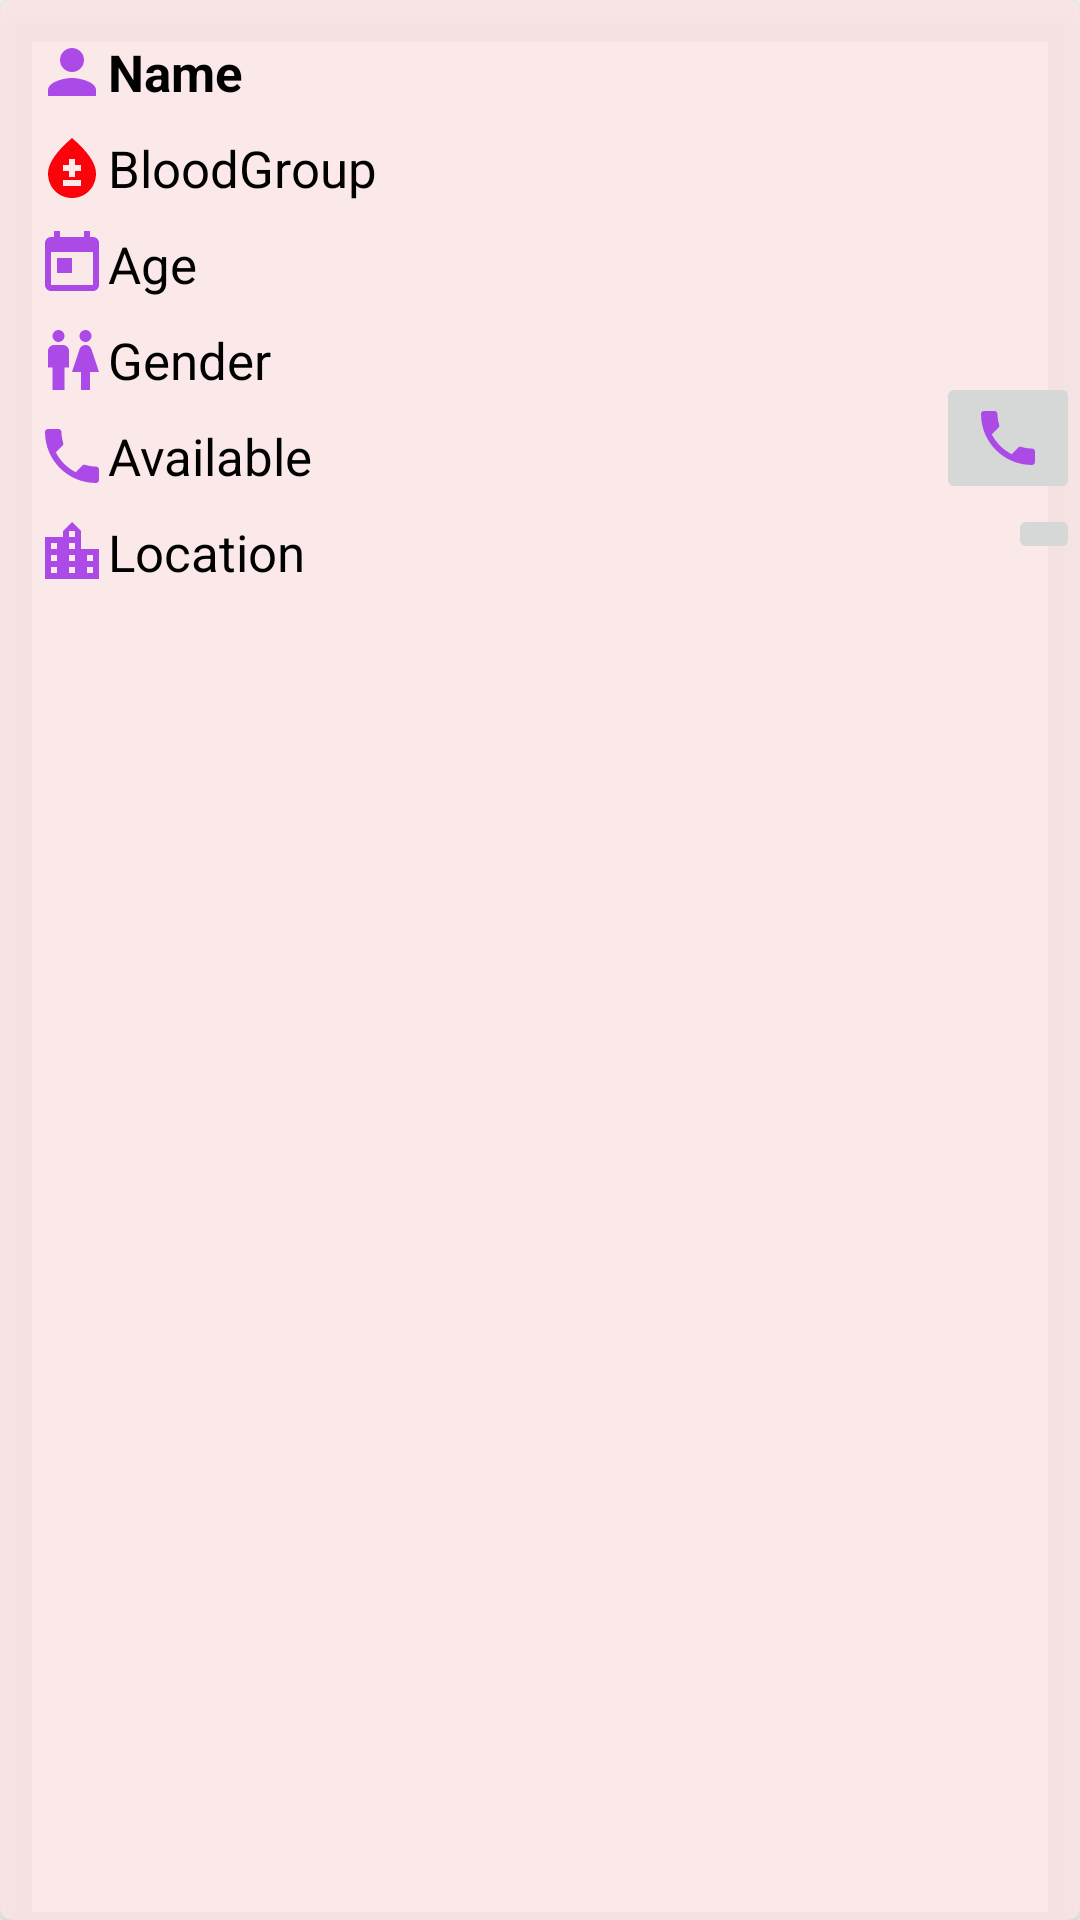

Android layout source for this screen:
<!-- AndroidManifest.xml: application theme Theme.BloodDonation -->
<!-- res/layout/layout_recycler_all_user_info_activity.xml -->
<com.google.android.material.card.MaterialCardView xmlns:android="http://schemas.android.com/apk/res/android"
    xmlns:app="http://schemas.android.com/apk/res-auto"
    xmlns:tools="http://schemas.android.com/tools"
    android:id="@+id/RecyclerLayout_AllUserInfoList_CardView"
    style="?attr/materialCardViewElevatedStyle"
    app:cardBackgroundColor="#D8FBE6E6"
    android:layout_width="match_parent"
    android:layout_height="wrap_content"
    android:layout_margin="8dp"
    app:cardElevation="8dp">

    <androidx.constraintlayout.widget.ConstraintLayout
        android:layout_width="match_parent"
        android:layout_height="match_parent">


        <TextView
            android:id="@+id/RecyclerLayout_AllUserInfoList_Name"
            android:layout_width="wrap_content"
            android:layout_height="wrap_content"
            android:drawableLeft="@drawable/icon_person"
            android:gravity="center_vertical"
            android:padding="4dp"
            android:text="Name"
            android:textColor="@color/black"
            android:textSize="17sp"
            android:textStyle="bold"
            android:layout_marginTop="8dp"
            android:layout_marginStart="8dp"
            app:layout_constraintStart_toStartOf="parent"
            app:layout_constraintTop_toTopOf="parent" />

        <TextView
            android:id="@+id/RecyclerLayout_AllUserInfoList_BloodGroup"
            android:layout_width="wrap_content"
            android:layout_height="wrap_content"
            android:drawableLeft="@drawable/icon_blood_group"
            android:gravity="center_vertical"
            android:padding="4dp"
            android:text="BloodGroup"
            android:textColor="@color/black"
            android:textSize="17sp"
            app:layout_constraintStart_toStartOf="@+id/RecyclerLayout_AllUserInfoList_Name"
            app:layout_constraintTop_toBottomOf="@+id/RecyclerLayout_AllUserInfoList_Name" />


        <TextView
            android:id="@+id/RecyclerLayout_AllUserInfoList_Age"
            android:layout_width="wrap_content"
            android:layout_height="wrap_content"
            android:drawableLeft="@drawable/icon_age"
            android:gravity="center_vertical"
            android:padding="4dp"
            android:text="Age"
            android:textColor="@color/black"
            android:textSize="17sp"
            app:layout_constraintStart_toStartOf="@+id/RecyclerLayout_AllUserInfoList_BloodGroup"
            app:layout_constraintTop_toBottomOf="@+id/RecyclerLayout_AllUserInfoList_BloodGroup" />

        <TextView
            android:id="@+id/RecyclerLayout_AllUserInfoList_Gender"
            android:layout_width="wrap_content"
            android:layout_height="wrap_content"
            android:drawableLeft="@drawable/icon_gender"
            android:gravity="center_vertical"
            android:padding="4dp"
            android:text="Gender"
            android:textColor="@color/black"
            android:textSize="17sp"
            app:layout_constraintStart_toStartOf="@+id/RecyclerLayout_AllUserInfoList_Age"
            app:layout_constraintTop_toBottomOf="@+id/RecyclerLayout_AllUserInfoList_Age" />


        <TextView
            android:id="@+id/RecyclerLayout_AllUserInfoList_PhoneNumber"
            android:layout_width="wrap_content"
            android:layout_height="wrap_content"
            android:drawableLeft="@drawable/icon_phone_number"
            android:gravity="center_vertical"
            android:padding="4dp"
            android:text="Available"
            android:textColor="@color/black"
            android:textSize="17sp"
            app:layout_constraintStart_toStartOf="@+id/RecyclerLayout_AllUserInfoList_Gender"
            app:layout_constraintTop_toBottomOf="@+id/RecyclerLayout_AllUserInfoList_Gender" />


        <TextView
            android:id="@+id/RecyclerLayout_AllUserInfoList_Location"
            android:layout_width="wrap_content"
            android:layout_height="wrap_content"
            android:drawableLeft="@drawable/icon_locaion"
            android:gravity="center_vertical"
            android:padding="4dp"
            android:text="Location"
            android:textColor="@color/black"
            android:textSize="17sp"
            app:layout_constraintStart_toStartOf="@+id/RecyclerLayout_AllUserInfoList_PhoneNumber"
            app:layout_constraintTop_toBottomOf="@+id/RecyclerLayout_AllUserInfoList_PhoneNumber" />

        <ImageButton
            android:id="@+id/RecyclerLayout_AllUserInfoList_call"
            android:layout_width="wrap_content"
            android:layout_height="wrap_content"
            android:clickable="true"
            android:gravity="end|bottom"
            android:src="@drawable/icon_phone_number"
            android:textAllCaps="false"
            app:layout_constraintBottom_toBottomOf="@+id/RecyclerLayout_AllUserInfoList_PhoneNumber"
            app:layout_constraintEnd_toEndOf="parent"
            app:layout_constraintTop_toTopOf="@+id/RecyclerLayout_AllUserInfoList_PhoneNumber"
            app:layout_constraintVertical_bias="1.0" />

        <ImageButton
            android:id="@+id/map"
            android:layout_width="wrap_content"
            android:layout_height="wrap_content"
            app:layout_constraintBottom_toBottomOf="parent"
            app:layout_constraintEnd_toEndOf="parent"
            app:layout_constraintTop_toBottomOf="@+id/RecyclerLayout_AllUserInfoList_call"
            app:layout_constraintVertical_bias="0.0"
            app:srcCompat="@drawable/ic_location" />


    </androidx.constraintlayout.widget.ConstraintLayout>

</com.google.android.material.card.MaterialCardView>
<!-- resources referenced by this layout -->
<resources>
  <color name="black">#FF000000</color>
  <!-- drawable icon_age (drawable) -->
  <vector android:height="24dp" android:tint="#AB4AE7"
      android:viewportHeight="24" android:viewportWidth="24"
      android:width="24dp" xmlns:android="http://schemas.android.com/apk/res/android">
      <path android:fillColor="@android:color/white" android:pathData="M19,3h-1L18,1h-2v2L8,3L8,1L6,1v2L5,3c-1.11,0 -1.99,0.9 -1.99,2L3,19c0,1.1 0.89,2 2,2h14c1.1,0 2,-0.9 2,-2L21,5c0,-1.1 -0.9,-2 -2,-2zM19,19L5,19L5,8h14v11zM7,10h5v5L7,15z"/>
  </vector>
  <!-- drawable icon_blood_group (drawable) -->
  <vector android:height="24dp" android:tint="#FA030B"
      android:viewportHeight="24" android:viewportWidth="24"
      android:width="24dp" xmlns:android="http://schemas.android.com/apk/res/android">
      <path android:fillColor="@android:color/white" android:pathData="M12,2c-5.33,4.55 -8,8.48 -8,11.8c0,4.98 3.8,8.2 8,8.2s8,-3.22 8,-8.2C20,10.48 17.33,6.55 12,2zM15,18H9v-2h6V18zM15,13h-2v2h-2v-2H9v-2h2V9h2v2h2V13z"/>
  </vector>
  <!-- drawable icon_locaion (drawable) -->
  <vector android:height="24dp" android:tint="#AB4AE7"
      android:viewportHeight="24" android:viewportWidth="24"
      android:width="24dp" xmlns:android="http://schemas.android.com/apk/res/android">
      <path android:fillColor="@android:color/white" android:pathData="M15,11L15,5l-3,-3 -3,3v2L3,7v14h18L21,11h-6zM7,19L5,19v-2h2v2zM7,15L5,15v-2h2v2zM7,11L5,11L5,9h2v2zM13,19h-2v-2h2v2zM13,15h-2v-2h2v2zM13,11h-2L11,9h2v2zM13,7h-2L11,5h2v2zM19,19h-2v-2h2v2zM19,15h-2v-2h2v2z"/>
  </vector>
  <!-- drawable icon_person (drawable) -->
  <vector android:height="24dp" android:tint="#AB4AE7"
      android:viewportHeight="24" android:viewportWidth="24"
      android:width="24dp" xmlns:android="http://schemas.android.com/apk/res/android">
      <path android:fillColor="@android:color/white" android:pathData="M12,12c2.21,0 4,-1.79 4,-4s-1.79,-4 -4,-4 -4,1.79 -4,4 1.79,4 4,4zM12,14c-2.67,0 -8,1.34 -8,4v2h16v-2c0,-2.66 -5.33,-4 -8,-4z"/>
  </vector>
  <!-- drawable icon_phone_number (drawable) -->
  <vector android:height="24dp" android:tint="#AB4AE7"
      android:viewportHeight="24" android:viewportWidth="24"
      android:width="24dp" xmlns:android="http://schemas.android.com/apk/res/android">
      <path android:fillColor="@android:color/white" android:pathData="M6.62,10.79c1.44,2.83 3.76,5.14 6.59,6.59l2.2,-2.2c0.27,-0.27 0.67,-0.36 1.02,-0.24 1.12,0.37 2.33,0.57 3.57,0.57 0.55,0 1,0.45 1,1V20c0,0.55 -0.45,1 -1,1 -9.39,0 -17,-7.61 -17,-17 0,-0.55 0.45,-1 1,-1h3.5c0.55,0 1,0.45 1,1 0,1.25 0.2,2.45 0.57,3.57 0.11,0.35 0.03,0.74 -0.25,1.02l-2.2,2.2z"/>
  </vector>
  <style name="Theme.BloodDonation" parent="Theme.MaterialComponents.DayNight.NoActionBar">
          
          <item name="colorPrimary">@color/purple_500</item>
          <item name="colorPrimaryVariant">@color/purple_700</item>
          <item name="colorOnPrimary">@color/white</item>
          
          <item name="colorSecondary">@color/teal_200</item>
          <item name="colorSecondaryVariant">@color/teal_700</item>
          <item name="colorOnSecondary">@color/black</item>
          
          <item name="android:statusBarColor">?attr/colorPrimaryVariant</item>
          
      </style>
  <color name="purple_500">#FF6200EE</color>
  <color name="purple_700">#FF3700B3</color>
  <color name="white">#FFFFFFFF</color>
  <color name="teal_200">#FF03DAC5</color>
  <color name="teal_700">#FF018786</color>
</resources>
